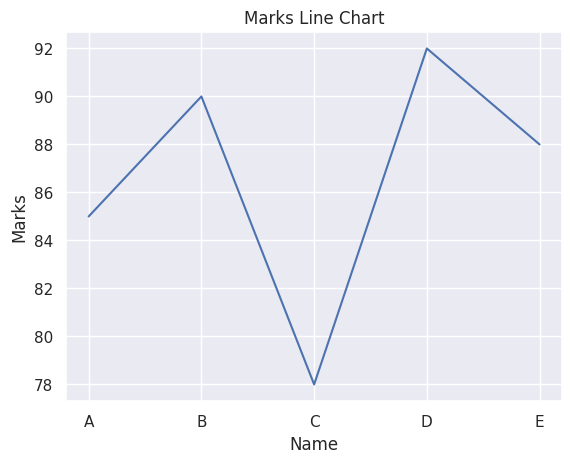
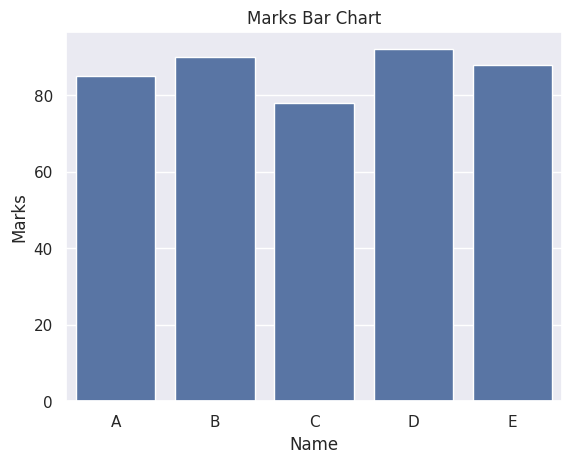
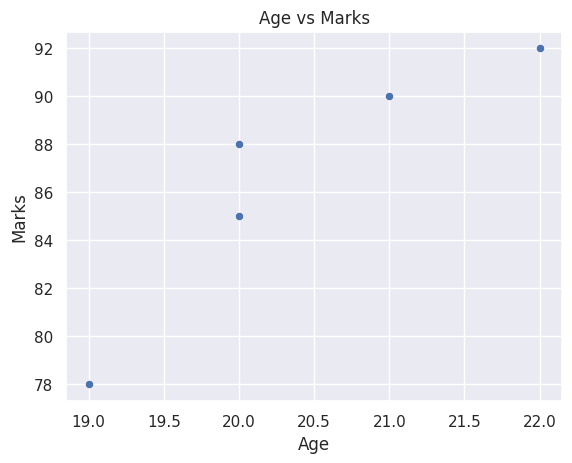
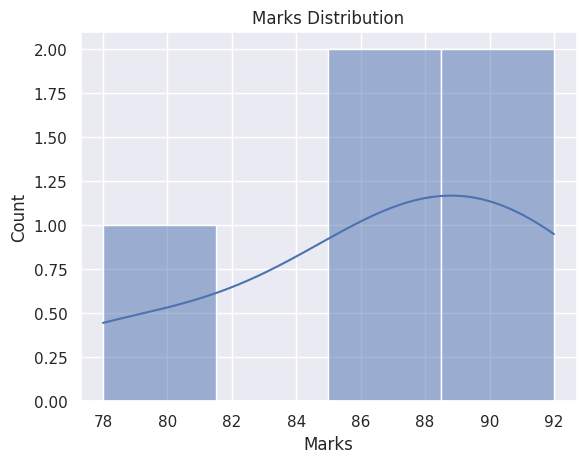
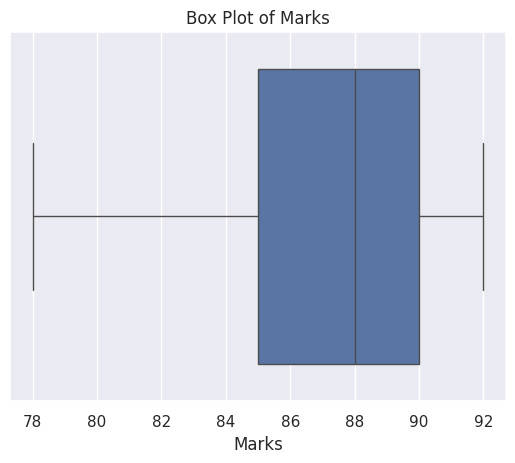
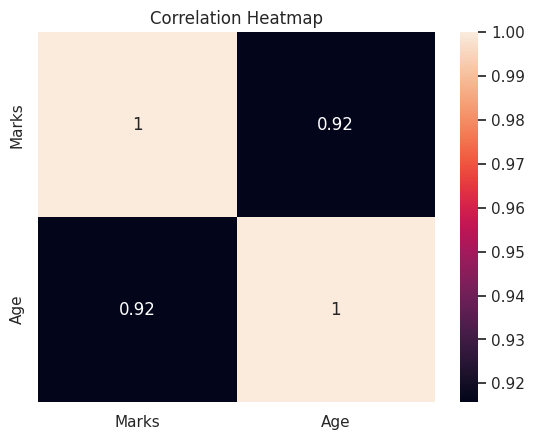

The script that saved these images, in order:
# ==============================
# IMPORT LIBRARIES
# ==============================
import numpy as np
import pandas as pd
import matplotlib.pyplot as plt
import seaborn as sns

# Seaborn style
sns.set()

# ==============================
# NUMPY (Numerical Operations)
# ==============================
print("----- NUMPY -----")

arr = np.array([10, 20, 30, 40, 50])
print("Array:", arr)

print("Mean:", np.mean(arr))
print("Sum:", np.sum(arr))
print("Max:", np.max(arr))
print("Min:", np.min(arr))

arr2 = np.arange(1, 10).reshape(3, 3)
print("2D Array:\n", arr2)

# ==============================
# PANDAS (Data Handling)
# ==============================
print("\n----- PANDAS -----")

data = {
    "Name": ["A", "B", "C", "D", "E"],
    "Marks": [85, 90, 78, 92, 88],
    "Age": [20, 21, 19, 22, 20]
}

df = pd.DataFrame(data)

print("DataFrame:\n", df)

print("\nDescribe:\n", df.describe())

# ==============================
# SEABORN VISUALIZATION
# ==============================
print("\n----- SEABORN -----")

# Line Plot
plt.figure()
sns.lineplot(x="Name", y="Marks", data=df)
plt.title("Marks Line Chart")
plt.show()

# Bar Plot
plt.figure()
sns.barplot(x="Name", y="Marks", data=df)
plt.title("Marks Bar Chart")
plt.show()

# Scatter Plot
plt.figure()
sns.scatterplot(x="Age", y="Marks", data=df)
plt.title("Age vs Marks")
plt.show()

# Histogram
plt.figure()
sns.histplot(df["Marks"], kde=True)
plt.title("Marks Distribution")
plt.show()

# Box Plot
plt.figure()
sns.boxplot(x="Marks", data=df)
plt.title("Box Plot of Marks")
plt.show()

# ==============================
# HEATMAP (Correlation)
# ==============================
plt.figure()
corr = df.corr(numeric_only=True)
sns.heatmap(corr, annot=True)
plt.title("Correlation Heatmap")
plt.show()
